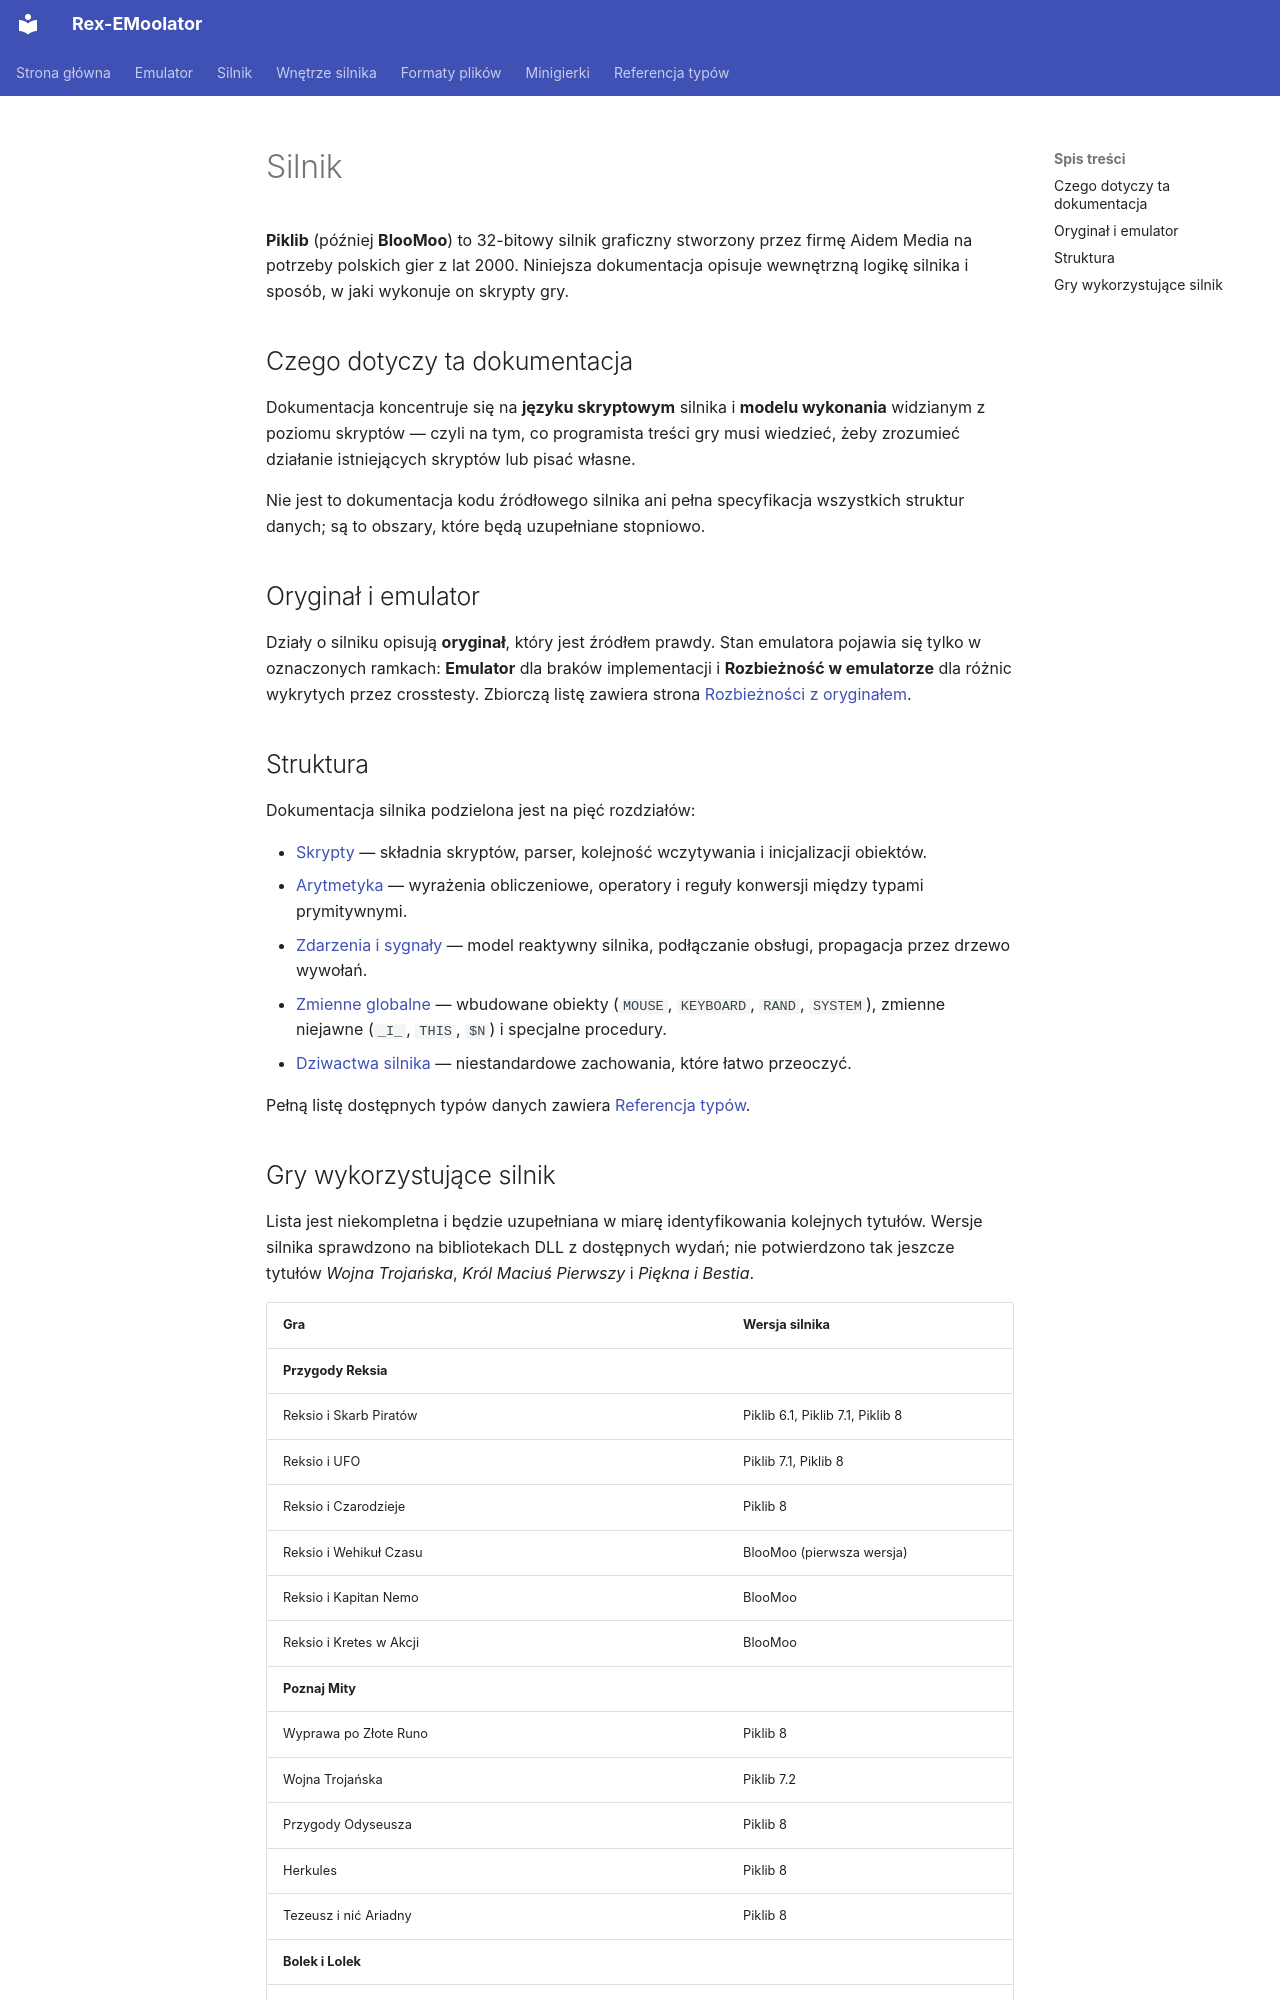

repository: patryk025/Rex-EMoolator · page: pl/engine/index.html · generator: mkdocs

# Silnik

**Piklib** (później **BlooMoo**) to 32-bitowy silnik graficzny stworzony przez firmę Aidem Media na potrzeby polskich gier z lat 2000. Niniejsza dokumentacja opisuje wewnętrzną logikę silnika i sposób, w jaki wykonuje on skrypty gry.

## Czego dotyczy ta dokumentacja

Dokumentacja koncentruje się na **języku skryptowym** silnika i **modelu wykonania** widzianym z poziomu skryptów — czyli na tym, co programista treści gry musi wiedzieć, żeby zrozumieć działanie istniejących skryptów lub pisać własne.

Nie jest to dokumentacja kodu źródłowego silnika ani pełna specyfikacja wszystkich struktur danych; są to obszary, które będą uzupełniane stopniowo.

## Oryginał i emulator

Działy o silniku opisują **oryginał**, który jest źródłem prawdy. Stan emulatora pojawia się tylko w oznaczonych ramkach: **Emulator** dla braków implementacji i **Rozbieżność w emulatorze** dla różnic wykrytych przez crosstesty. Zbiorczą listę zawiera strona [Rozbieżności z oryginałem](../emulator/divergences.md).

## Struktura

Dokumentacja silnika podzielona jest na pięć rozdziałów:

- [Skrypty](scripts.md) — składnia skryptów, parser, kolejność wczytywania i inicjalizacji obiektów.
- [Arytmetyka](arithmetic.md) — wyrażenia obliczeniowe, operatory i reguły konwersji między typami prymitywnymi.
- [Zdarzenia i sygnały](events.md) — model reaktywny silnika, podłączanie obsługi, propagacja przez drzewo wywołań.
- [Zmienne globalne](globals.md) — wbudowane obiekty (`MOUSE`, `KEYBOARD`, `RAND`, `SYSTEM`), zmienne niejawne (`_I_`, `THIS`, `$N`) i specjalne procedury.
- [Dziwactwa silnika](quirks.md) — niestandardowe zachowania, które łatwo przeoczyć.

Pełną listę dostępnych typów danych zawiera [Referencja typów](../reference/index.md).
